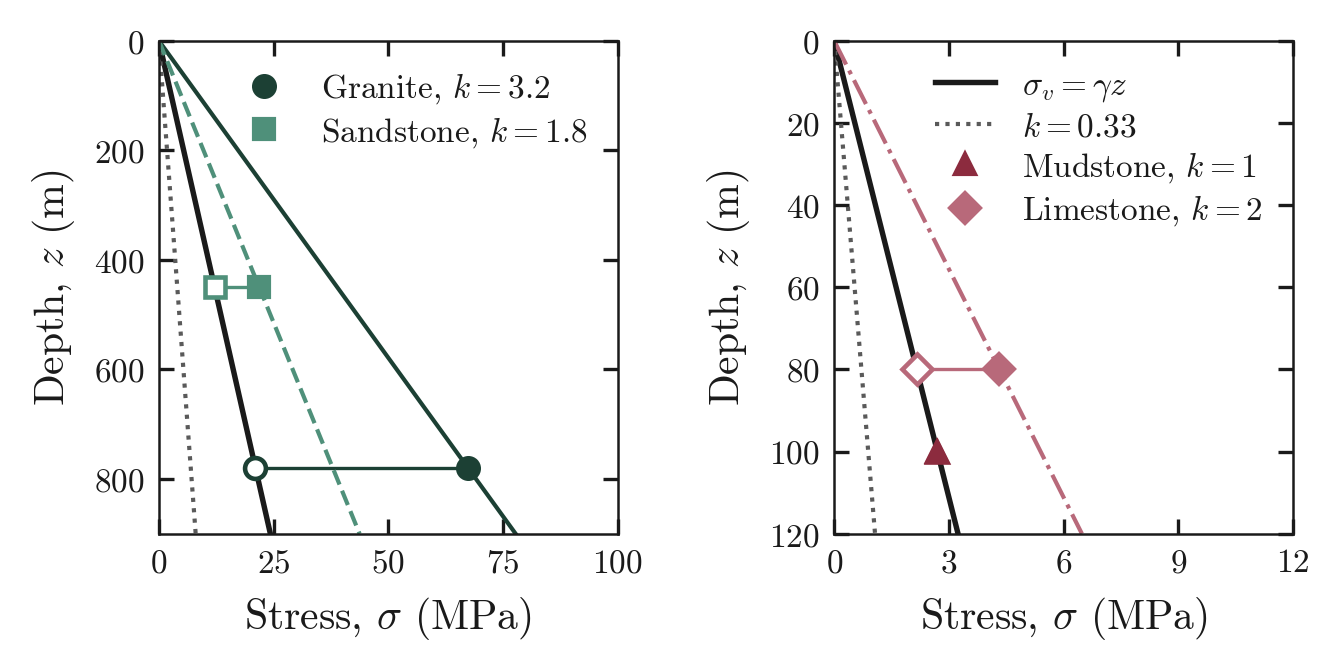

Values plotted in this chart, from the file beside it:
Granite_z, Granite_sv, Granite_sh, Sandstone_z, Sandstone_sv, Sandstone_sh, Mudstone_z, Mudstone_sv, Mudstone_sh, Limestone_z, Limestone_sv, Limestone_sh
780, 21.06, 67.39, 450, 12.15, 21.87, 100, 2.7, 2.7, 80, 2.16, 4.32
